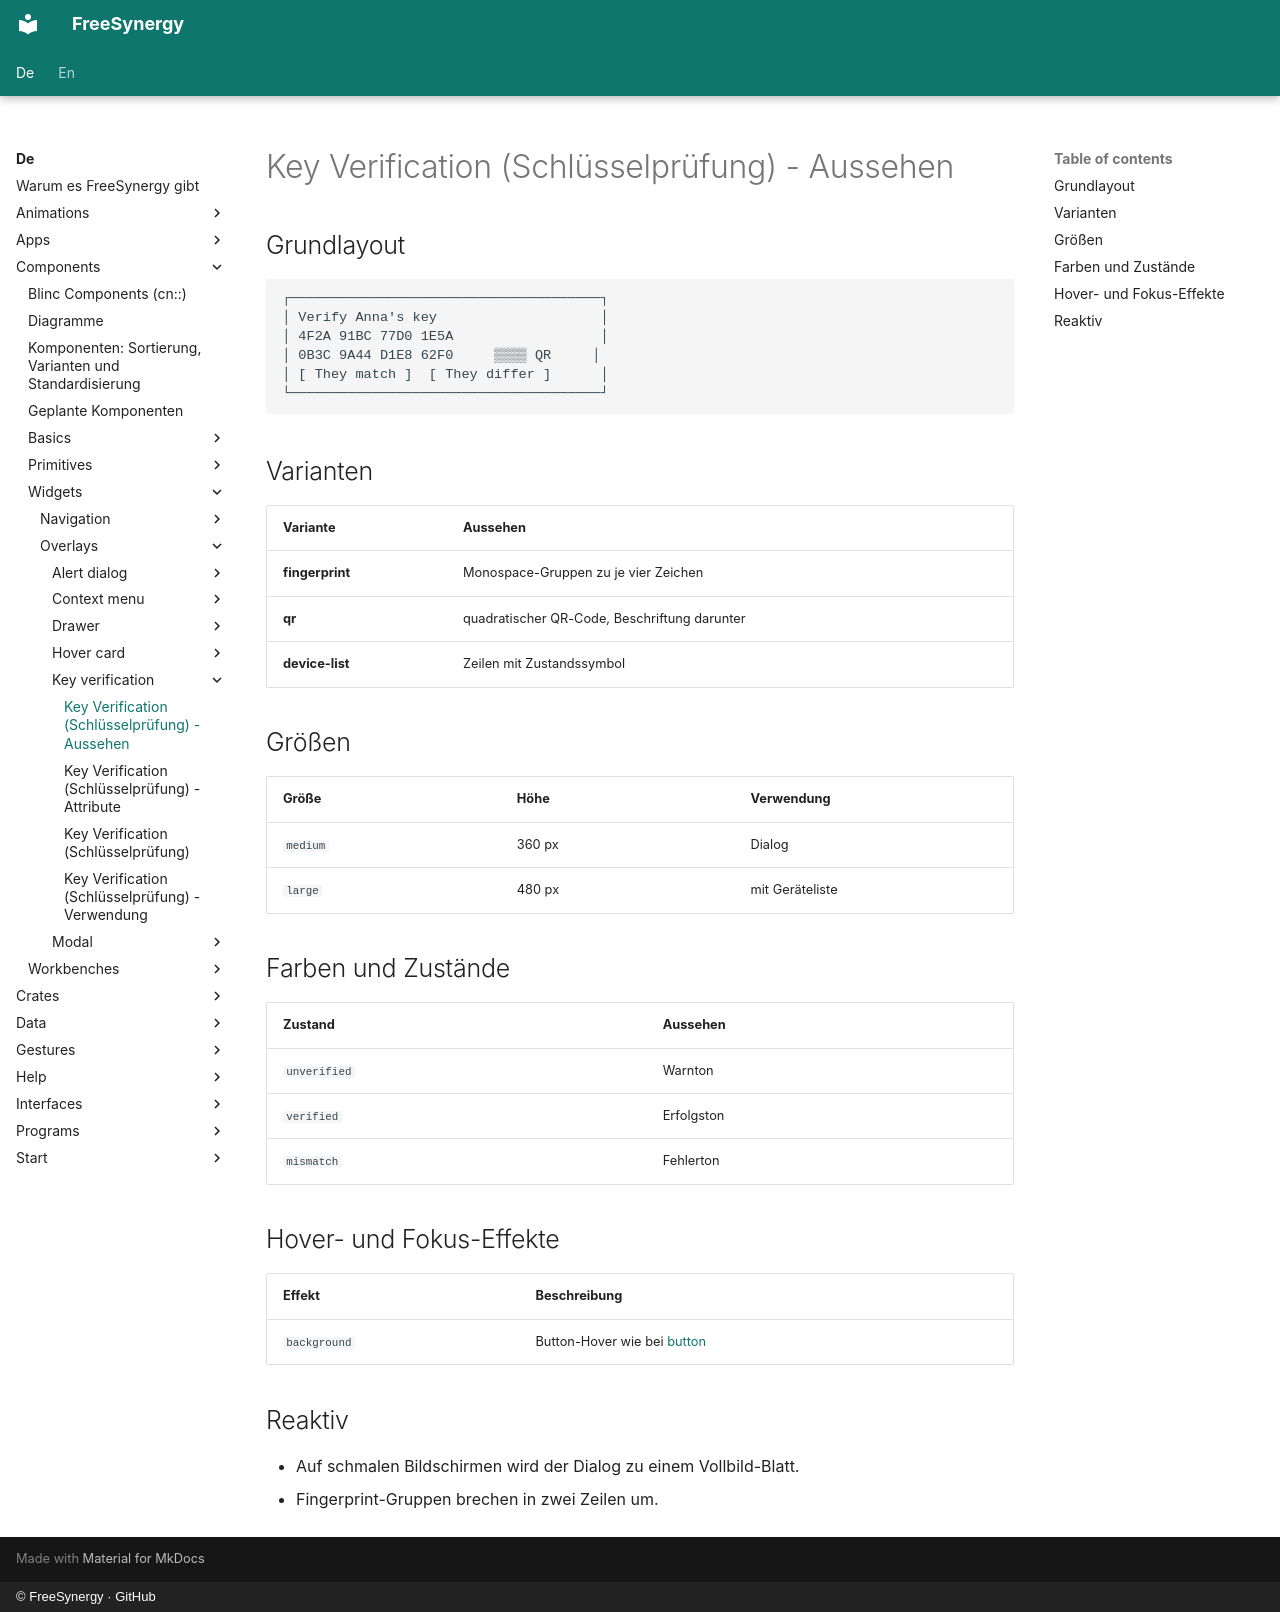

repository: FreeSynergy/fs-documentation · page: de/components/widgets/overlays/key-verification/appearance/index.html · generator: mkdocs · copyright: © FreeSynergy · GitHub

# Key Verification (Schlüsselprüfung) - Aussehen

## Grundlayout

```
┌──────────────────────────────────────┐
│ Verify Anna's key                    │
│ 4F2A 91BC 77D0 1E5A                  │
│ 0B3C 9A44 D1E8 62F0     ▒▒▒▒ QR     │
│ [ They match ]  [ They differ ]      │
└──────────────────────────────────────┘
```

## Varianten

| Variante | Aussehen |
|---|---|
| **fingerprint** | Monospace-Gruppen zu je vier Zeichen |
| **qr** | quadratischer QR-Code, Beschriftung darunter |
| **device-list** | Zeilen mit Zustandssymbol |

## Größen

| Größe | Höhe | Verwendung |
|---|---|---|
| `medium` | 360 px | Dialog |
| `large` | 480 px | mit Geräteliste |

## Farben und Zustände

| Zustand | Aussehen |
|---|---|
| `unverified` | Warnton |
| `verified` | Erfolgston |
| `mismatch` | Fehlerton |

## Hover- und Fokus-Effekte

| Effekt | Beschreibung |
|---|---|
| `background` | Button-Hover wie bei [button](../../../primitives/actions/button/) |

## Reaktiv

- Auf schmalen Bildschirmen wird der Dialog zu einem Vollbild-Blatt.
- Fingerprint-Gruppen brechen in zwei Zeilen um.
